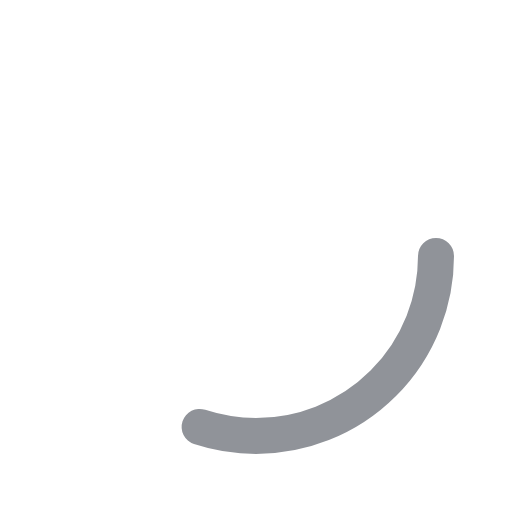
t = 0.00 s
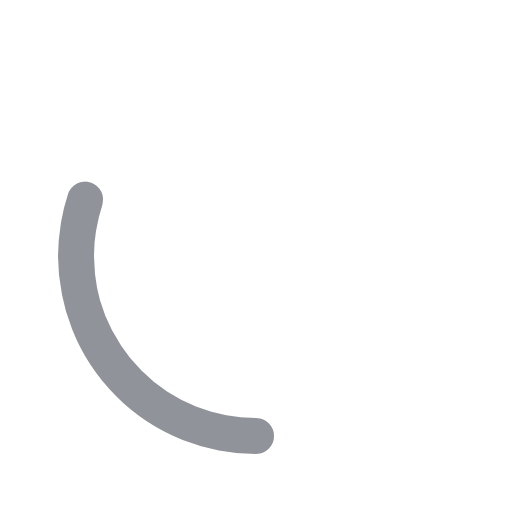
t = 0.20 s
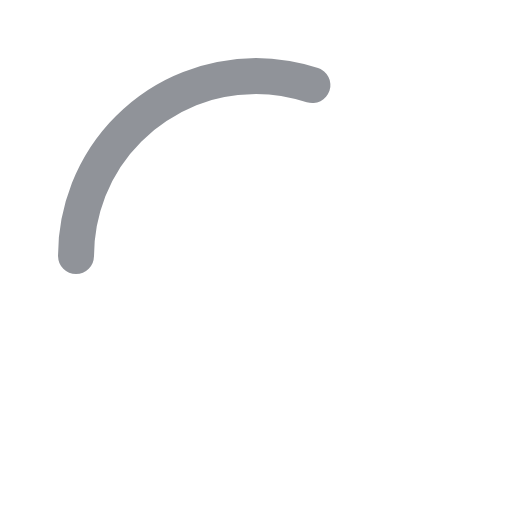
t = 0.40 s
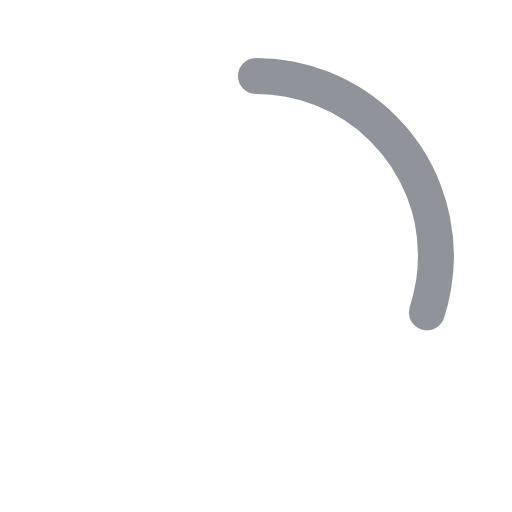
t = 0.60 s

The animated SVG that drew these frames (rendered in a browser with its animation timeline set to each time). Animation: 1 CSS @keyframes rule; one cycle of 0.80 s, repeats indefinitely.

<svg xmlns="http://www.w3.org/2000/svg" viewBox="0 0 1024 1024">
<style>
    .spinner {
      fill: none;
      stroke: #909399;
      stroke-width: 72;
      stroke-linecap: round;
      stroke-dasharray: 680 1600;
      transform-origin: 512px 512px;
      animation: rotate 0.8s linear infinite;
    }
    @keyframes rotate {
      to { transform: rotate(360deg); }
    }
  </style>
  <circle class="spinner" cx="512" cy="512" r="360"/>
</svg>
